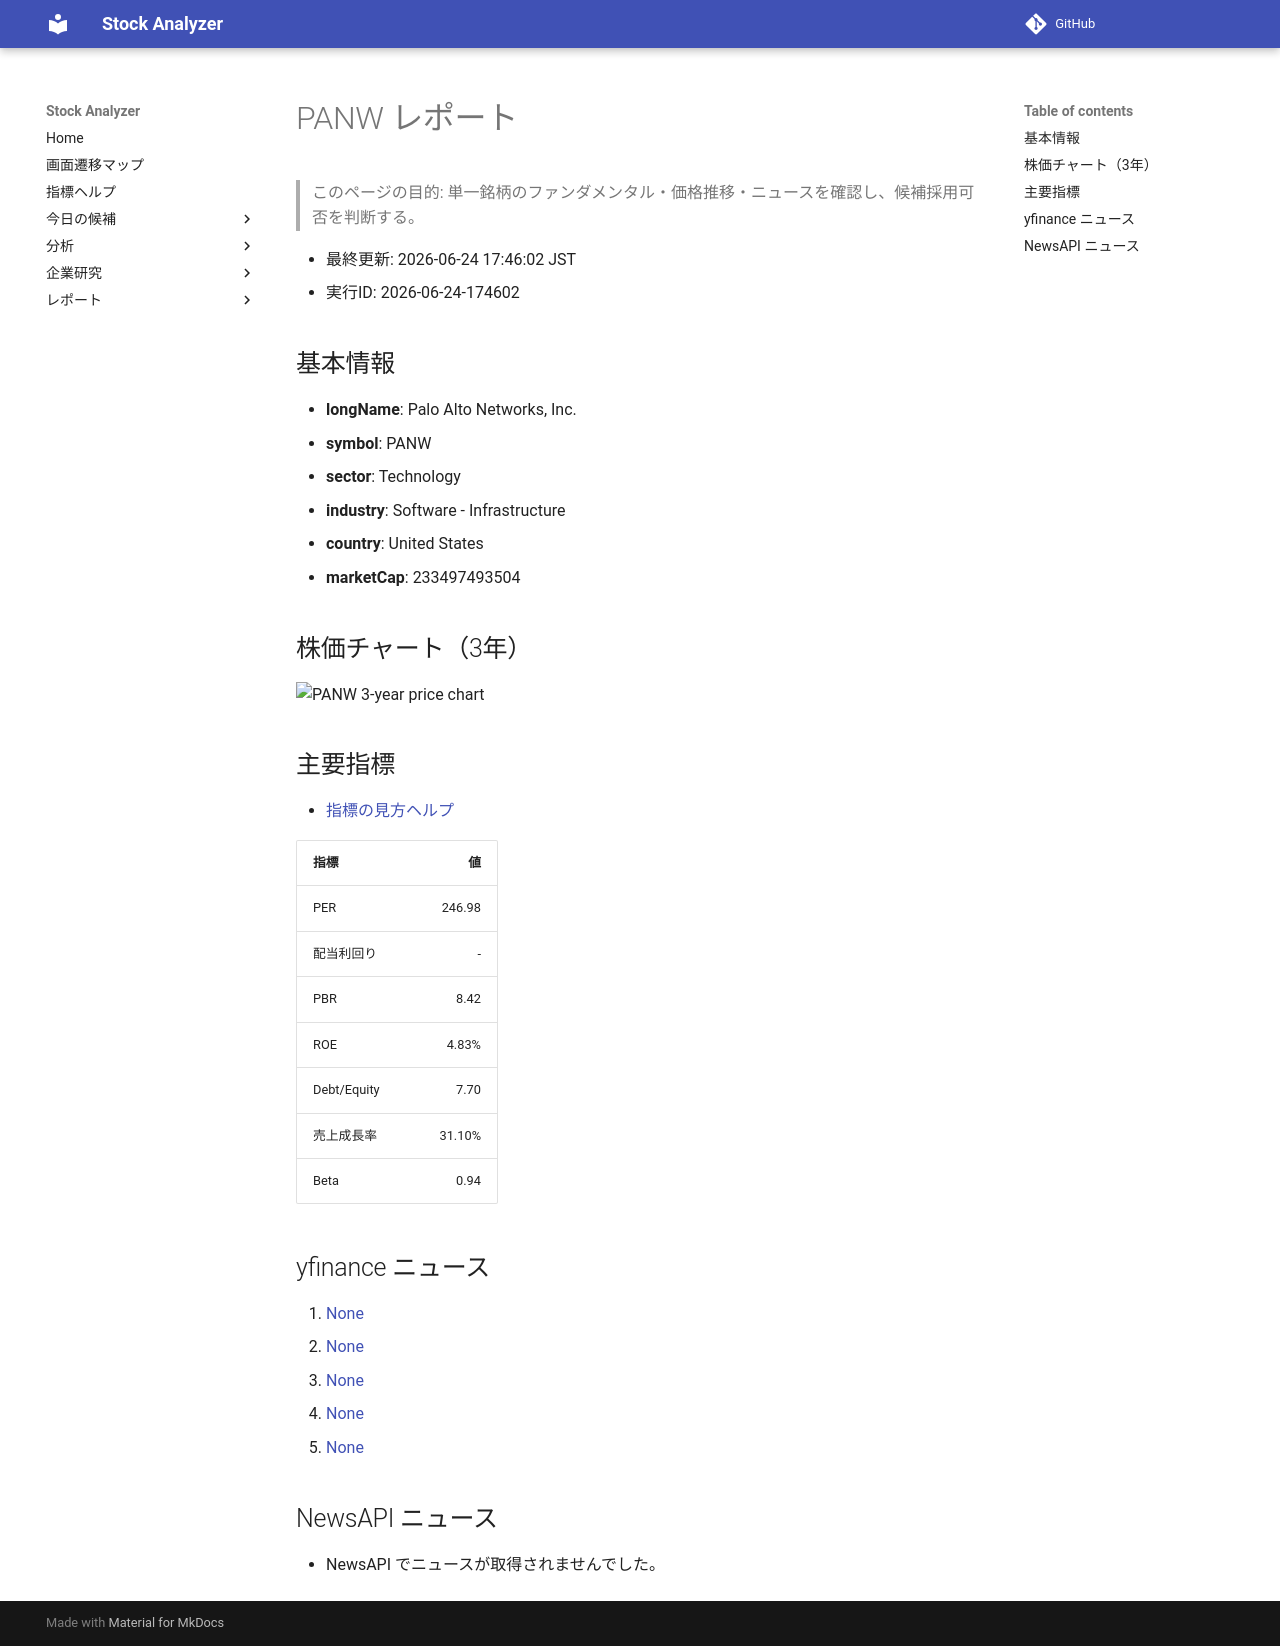

repository: Yumi-note/Making-APP · page: reports/2026-06-24/174602/PANW/index.html · generator: mkdocs

# PANW レポート

> このページの目的: 単一銘柄のファンダメンタル・価格推移・ニュースを確認し、候補採用可否を判断する。

- 最終更新: 2026-06-24 17:46:02 JST
- 実行ID: 2026-06-24-174602

## 基本情報

- **longName**: Palo Alto Networks, Inc.
- **symbol**: PANW
- **sector**: Technology
- **industry**: Software - Infrastructure
- **country**: United States
- **marketCap**: 233497493504

## 株価チャート（3年）

![PANW 3-year price chart](PANW_3y.png)

## 主要指標

- [指標の見方ヘルプ](../../../../indicators.md)

| 指標 | 値 |
|---|---:|
| PER | 246.98 |
| 配当利回り | - |
| PBR | 8.42 |
| ROE | 4.83% |
| Debt/Equity | 7.70 |
| 売上成長率 | 31.10% |
| Beta | 0.94 |

## yfinance ニュース

1. [None](None)
2. [None](None)
3. [None](None)
4. [None](None)
5. [None](None)

## NewsAPI ニュース

- NewsAPI でニュースが取得されませんでした。
